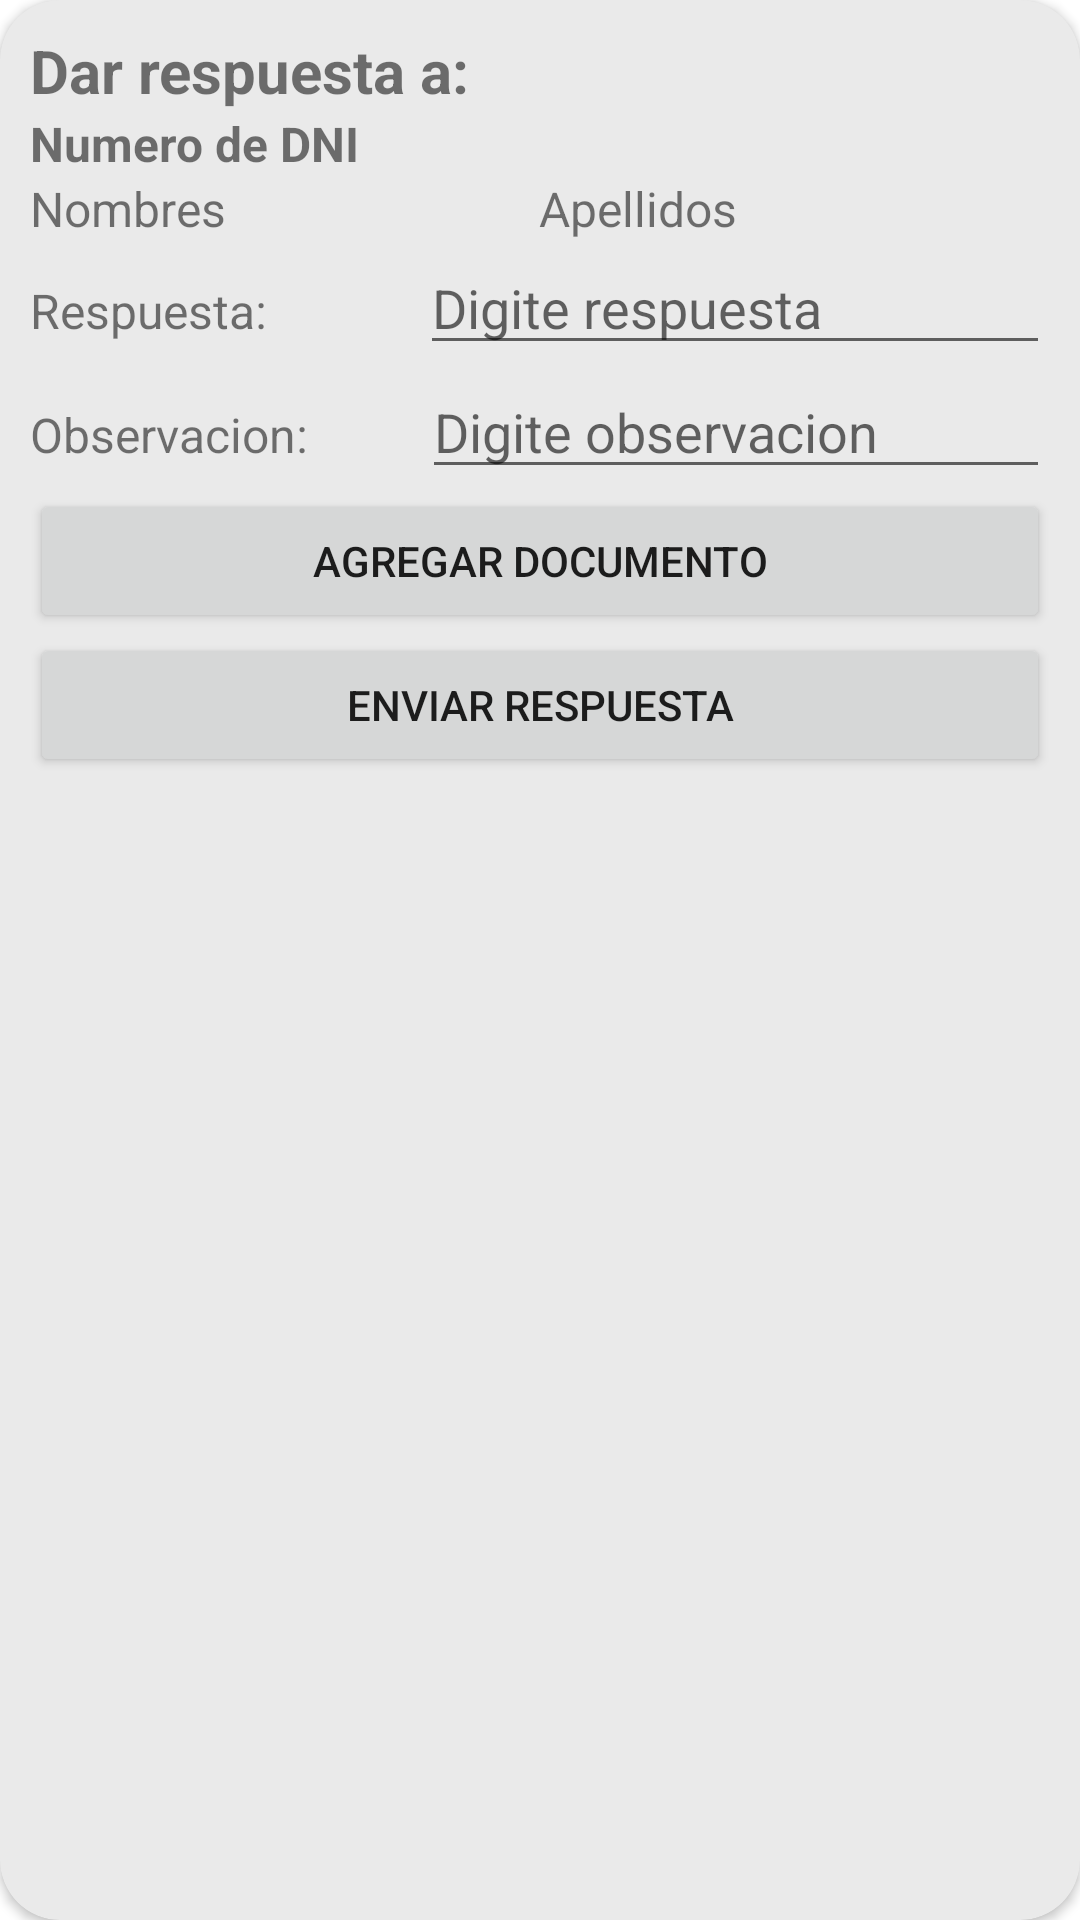

The Android layout XML behind this screen, and the referenced resources:
<!-- AndroidManifest.xml: application theme Theme.AdministraciónTributariaV2 -->
<!-- res/layout/fragment_responder_solicitud.xml -->
<?xml version="1.0" encoding="utf-8"?>
<androidx.cardview.widget.CardView xmlns:android="http://schemas.android.com/apk/res/android"
    xmlns:app="http://schemas.android.com/apk/res-auto"
    xmlns:tools="http://schemas.android.com/tools"
    android:layout_width="match_parent"
    android:layout_height="wrap_content"
    android:layout_margin="10dp"
    android:backgroundTint="#EAEAEA"
    app:cardCornerRadius="20dp">

    <LinearLayout
        android:layout_width="match_parent"
        android:layout_height="match_parent"
        android:orientation="horizontal"
        android:padding="10dp">

        <LinearLayout
            android:layout_width="wrap_content"
            android:layout_height="wrap_content"
            android:layout_weight="2"
            android:orientation="vertical">

            <TextView
                android:id="@+id/tviewTarea"
                android:layout_width="match_parent"
                android:layout_height="wrap_content"
                android:text="Dar respuesta a:"
                android:textSize="20sp"
                android:textStyle="bold" />

            <TextView
                android:id="@+id/txtDni"
                android:layout_width="match_parent"
                android:layout_height="wrap_content"
                android:text="Numero de DNI"
                android:textSize="16sp"
                android:textStyle="bold" />

            <LinearLayout
                android:layout_width="match_parent"
                android:layout_height="match_parent"
                android:orientation="horizontal">

                <TextView
                    android:id="@+id/txtNombre"
                    android:layout_width="wrap_content"
                    android:layout_height="wrap_content"
                    android:layout_weight="1"
                    android:text="Nombres"
                    android:textSize="16sp" />

                <TextView
                    android:id="@+id/txtApellidos"
                    android:layout_width="wrap_content"
                    android:layout_height="wrap_content"
                    android:layout_weight="1"
                    android:text="Apellidos"
                    android:textSize="16sp" />


            </LinearLayout>

            <LinearLayout
                android:layout_width="match_parent"
                android:layout_height="match_parent"
                android:orientation="horizontal">

                <TextView
                    android:layout_width="wrap_content"
                    android:layout_height="wrap_content"
                    android:layout_weight="5"
                    android:text="Respuesta:"
                    android:textSize="16sp" />

                <EditText
                    android:id="@+id/txtRespuesta"
                    android:layout_width="wrap_content"
                    android:layout_height="wrap_content"
                    android:layout_weight="7"
                    android:hint="Digite respuesta"
                    android:inputType="text" />


            </LinearLayout>

            <LinearLayout
                android:layout_width="match_parent"
                android:layout_height="match_parent"
                android:orientation="horizontal">

                <TextView
                    android:layout_width="wrap_content"
                    android:layout_height="wrap_content"
                    android:layout_weight="5"
                    android:text="Observacion:"
                    android:textSize="16sp" />

                <EditText
                    android:id="@+id/txtObservacion"
                    android:layout_width="wrap_content"
                    android:layout_height="wrap_content"
                    android:layout_weight="7"
                    android:hint="Digite observacion"
                    android:inputType="text" />
            </LinearLayout>

            <ImageView
                android:id="@+id/imageView3"
                android:layout_width="match_parent"
                android:layout_height="wrap_content"
                tools:srcCompat="@tools:sample/avatars" />

            <Button
                android:id="@+id/btnAgregarDocumento"
                android:layout_width="match_parent"
                android:layout_height="wrap_content"
                android:text="Agregar documento" />

            <Button
                android:id="@+id/btnEnviarRespuesta"
                android:layout_width="match_parent"
                android:layout_height="wrap_content"
                android:text="Enviar respuesta" />


        </LinearLayout>

    </LinearLayout>
</androidx.cardview.widget.CardView>
<!-- resources referenced by this layout -->
<resources>
  <style name="Theme.AdministraciónTributariaV2" parent="Theme.MaterialComponents.DayNight.DarkActionBar">
          
          <item name="colorPrimary">@color/celeste</item>
          <item name="colorPrimaryVariant">@color/celeste_oscuro</item>
          <item name="colorOnPrimary">@color/white</item>
          
          <item name="colorSecondary">@color/teal_200</item>
          <item name="colorSecondaryVariant">@color/teal_700</item>
          <item name="colorOnSecondary">@color/black</item>
          
          <item name="android:statusBarColor">?attr/colorPrimaryVariant</item>
          
      </style>
  <color name="celeste">#3484a5</color>
  <color name="celeste_oscuro">#235b72</color>&gt;
  <color name="white">#FFFFFFFF</color>
  <color name="teal_200">#FF03DAC5</color>
  <color name="teal_700">#FF018786</color>
  <color name="black">#FF000000</color>
</resources>
